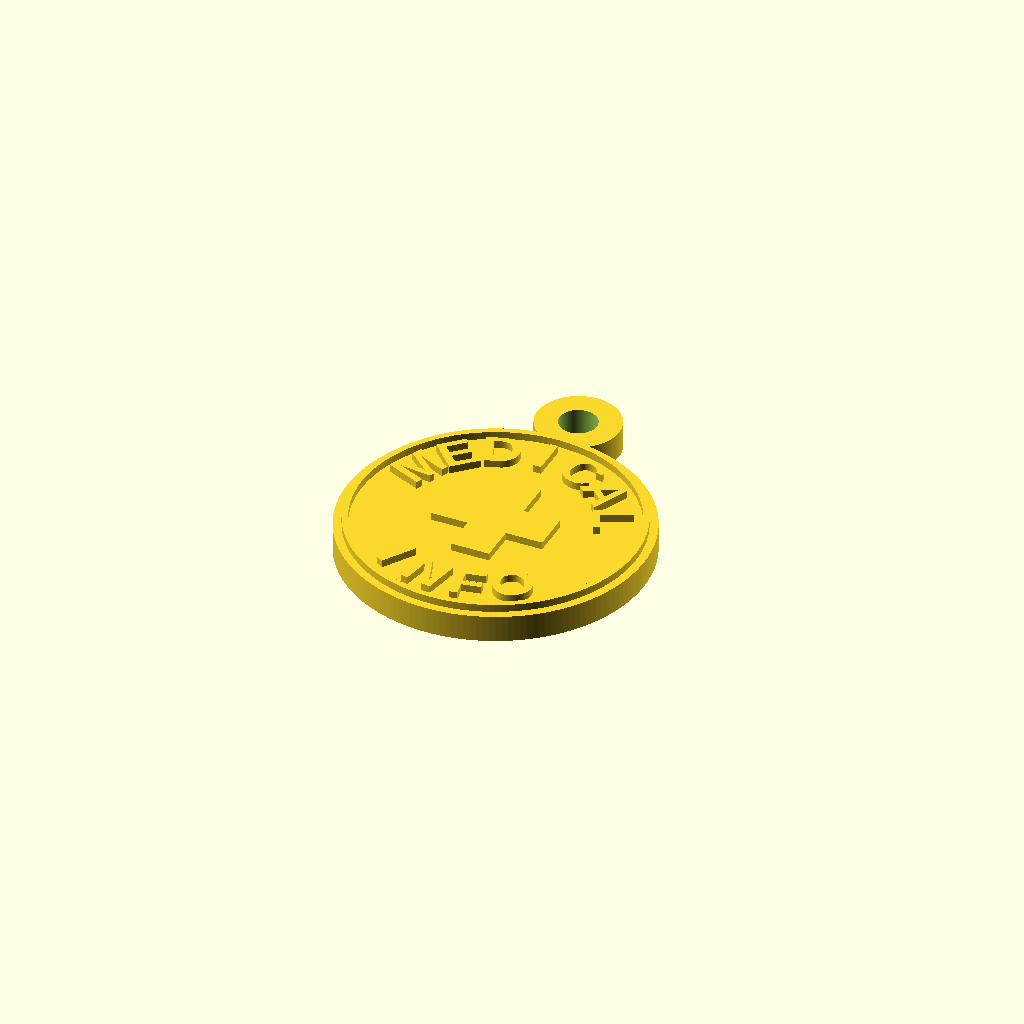
Cell 1: the model at its default parameters.
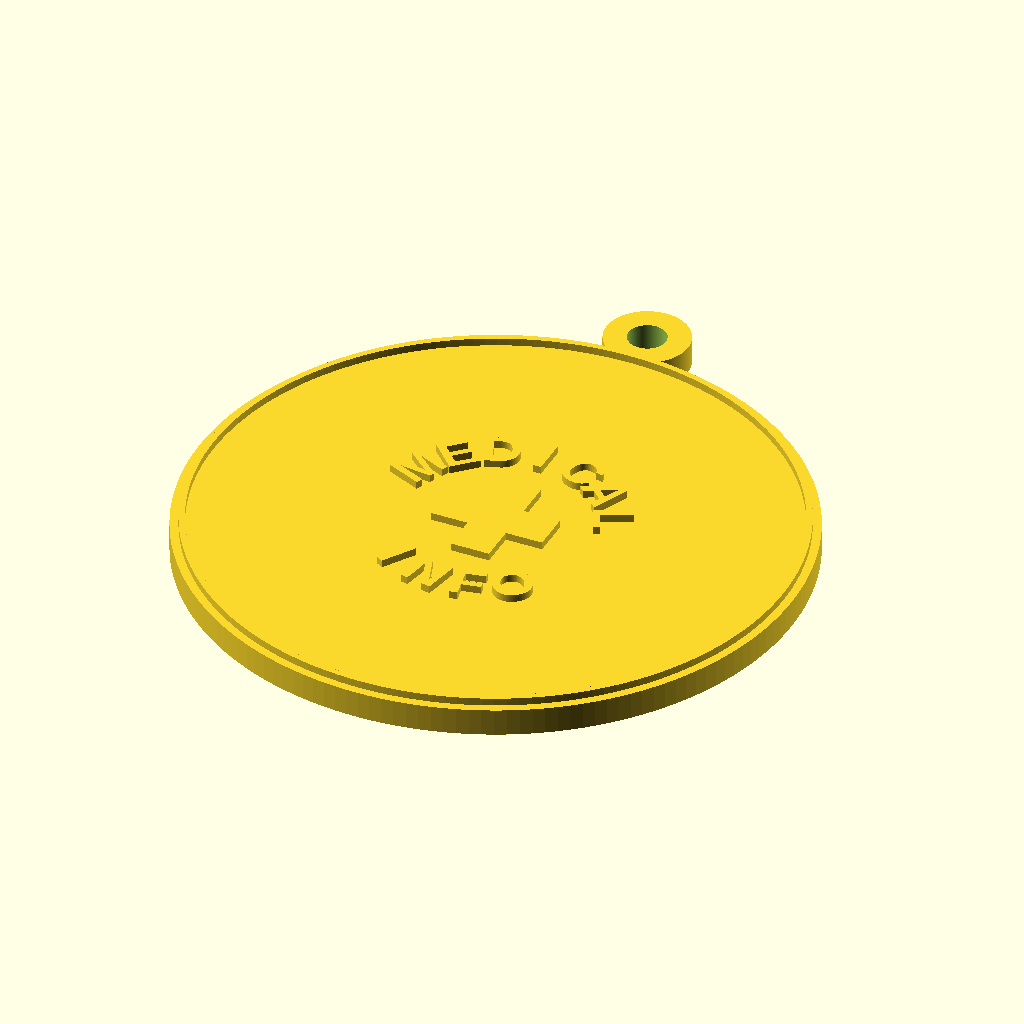
Cell 2: disc_d = 80 (everything else at default).
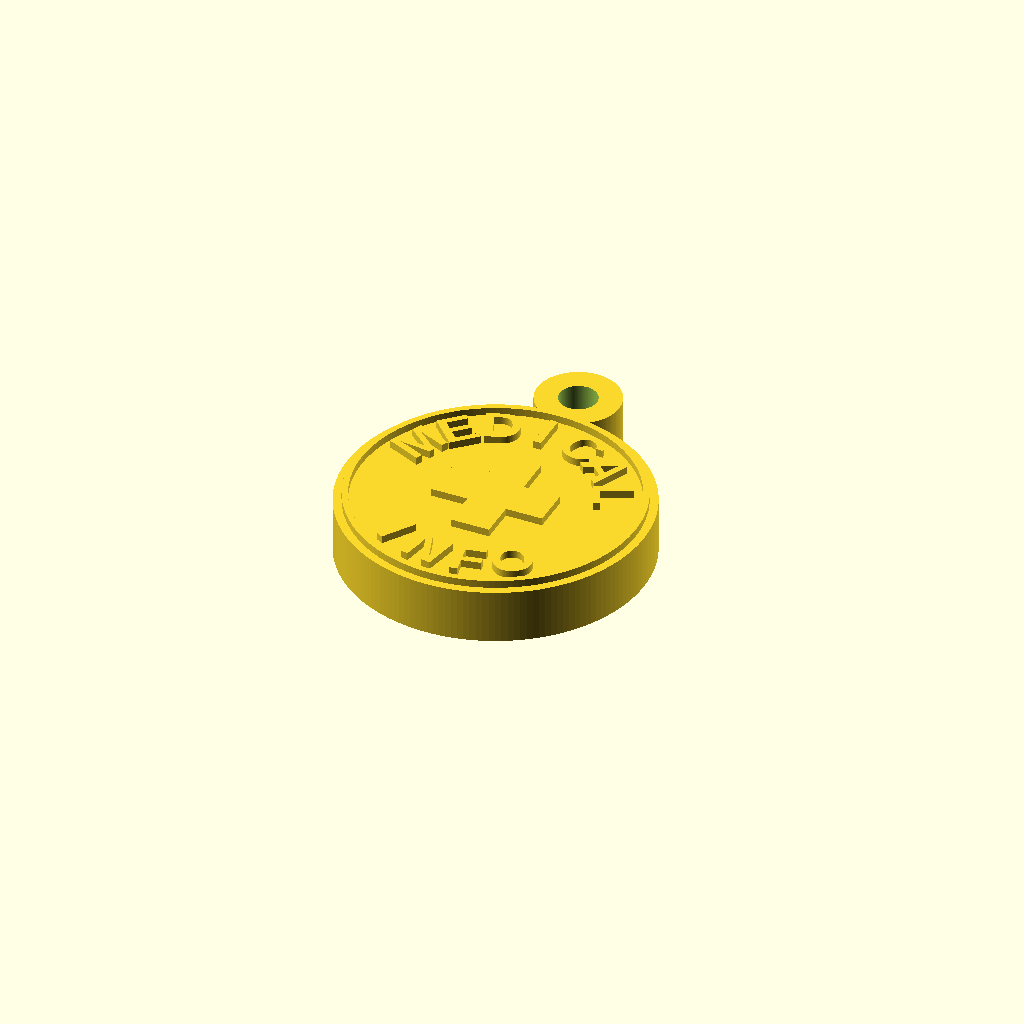
Cell 3: base_h = 7.2 (everything else at default).
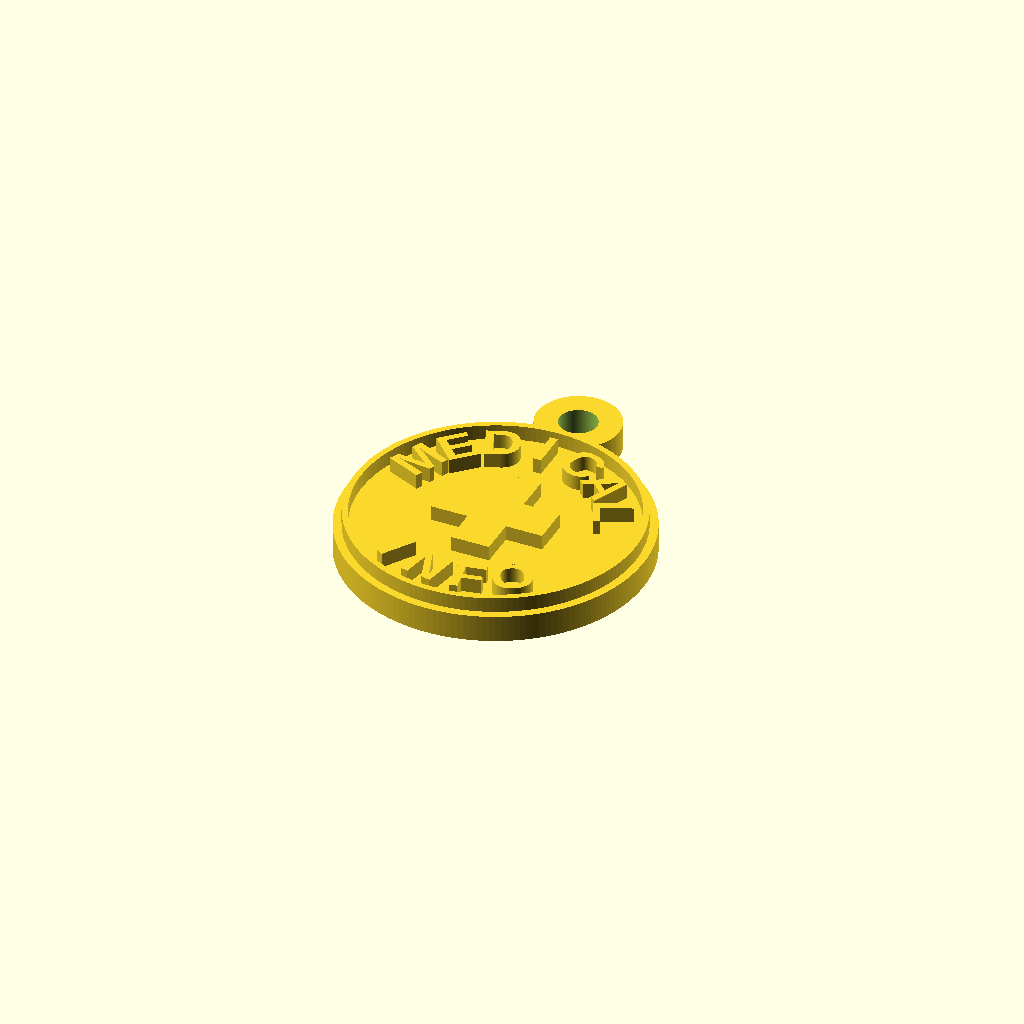
Cell 4 — relief_h set to 2, the other parameters unchanged.
One fixed orthographic camera (rotation 55°, 0°, 25°; colour scheme Cornfield) for every cell.
Source of the model, nfc-medical-tag/medical-info-nfc-tag.scad:
// ============================================================
//  Medical Info NFC Tag  -  parametric, print-ready
//  Round key-fob with raised "MEDICAL" / "INFO" lettering and
//  a central medical cross, plus a recess on the back to glue
//  a standard round NFC sticker (e.g. NTAG215 25 mm).
//
//  Two-colour (red cross/text + body) is achieved with a single
//  filament swap / pause.  See README.md for orientation & the
//  exact swap height.
//
//  Units: millimetres.   Author-tunable parameters below.
// ============================================================

/* [ Main body ] */
disc_d        = 40;    // tag diameter
base_h        = 3.6;   // disc thickness (without the raised relief)
relief_h      = 1.0;   // height of the raised text + cross (the "red" layer)
edge_border   = true;  // raised ring framing the face

/* [ NFC pocket on the back ] */
nfc_pocket    = true;
nfc_d         = 26;    // pocket diameter  (25 mm tag + ~1 mm clearance)
nfc_depth     = 1.2;   // pocket depth     (fits thin stickers and coin tags)

/* [ Keyring loop ] */
loop_outer_d  = 11;
loop_hole_d   = 5;
loop_offset   = 4;     // how far the loop centre sits beyond the disc edge

/* [ Lettering ] */
font          = "Liberation Sans:style=Bold";
top_text      = "MEDICAL";
bottom_text   = "INFO";
top_size      = 5.2;
bottom_size   = 5.2;
text_radius   = 14.4;  // radius of the text baseline circle
top_spacing   = 22;    // degrees between letters (top arc)
bottom_spacing= 22;    // degrees between letters (bottom arc)

/* [ Central cross ] */
cross_arm     = 15;    // full length of each cross bar
cross_w       = 5.2;   // thickness of the cross bars

/* [ Quality ] */
$fn           = 160;

eps = 0.01;

// ---- one letter placed on a circle ----
//  inward=false : letter "up" points radially OUTWARD (top arc)
//  inward=true  : letter "up" points radially INWARD  (bottom arc),
//                 so the text still reads upright on the upright tag.
module letter_on_arc(ch, ang, r, size, inward) {
    rotate([0, 0, ang - 90])
        translate([0, r, 0])
            rotate([0, 0, inward ? 180 : 0])
                linear_extrude(height = relief_h + eps)
                    text(ch, size = size, font = font,
                         halign = "center", valign = "center");
}

// ---- spread a string along an arc, centred on center_deg ----
module curved_text(txt, r, size, spacing, center_deg, inward = false) {
    n = len(txt);
    sgn = inward ? 1 : -1;          // keep left-to-right reading on both arcs
    for (i = [0 : n - 1]) {
        ang = center_deg + sgn * (i - (n - 1) / 2) * spacing;
        letter_on_arc(txt[i], ang, r, size, inward);
    }
}

// ---- the raised medical cross ----
module cross() {
    linear_extrude(height = relief_h + eps)
        union() {
            square([cross_arm, cross_w], center = true);
            square([cross_w, cross_arm], center = true);
        }
}

// ---- raised border ring ----
module border() {
    linear_extrude(height = relief_h + eps)
        difference() {
            circle(d = disc_d - 2.2);
            circle(d = disc_d - 2.2 - 1.6);
        }
}

// ---- keyring loop ----
module loop() {
    cy = disc_d / 2 + loop_offset;
    difference() {
        translate([0, cy, 0])
            cylinder(d = loop_outer_d, h = base_h);
        translate([0, cy, -eps])
            cylinder(d = loop_hole_d, h = base_h + 2 * eps);
    }
}

// ====================  ASSEMBLY  ====================
// Modelled FRONT-UP: face/relief on +Z, NFC pocket on -Z.
// For printing, flip text-down (see README).

// All the raised lettering + cross + border (the "red" colour).
module tag_relief() {
    translate([0, 0, base_h - eps]) {
        curved_text(top_text,    text_radius, top_size,
                    top_spacing,    90);                    // top arc
        curved_text(bottom_text, text_radius, bottom_size,
                    bottom_spacing, 270, inward = true);    // bottom arc
        cross();
        if (edge_border) border();
    }
}

// Disc + keyring loop with the loop hole and NFC pocket removed.
module tag_body() {
    cy = disc_d / 2 + loop_offset;
    difference() {
        union() {
            cylinder(d = disc_d, h = base_h);
            loop();
        }
        translate([0, cy, -eps])
            cylinder(d = loop_hole_d, h = base_h + relief_h + 2 * eps);
        if (nfc_pocket)
            translate([0, 0, -eps])
                cylinder(d = nfc_d, h = nfc_depth + eps);
    }
}

module tag() {
    tag_body();
    tag_relief();
}

tag();
Customizer parameters (derived from the source; name, type, default, range or options):
disc_d: number, default 40
base_h: number, default 3.6
relief_h: number, default 1
edge_border: bool, default true
nfc_pocket: bool, default true
nfc_d: number, default 26
nfc_depth: number, default 1.2
loop_outer_d: number, default 11
loop_hole_d: number, default 5
loop_offset: number, default 4
font: string, default "Liberation Sans:style=Bold"
top_text: string, default "MEDICAL"
bottom_text: string, default "INFO"
top_size: number, default 5.2
bottom_size: number, default 5.2
text_radius: number, default 14.4
top_spacing: number, default 22
bottom_spacing: number, default 22
cross_arm: number, default 15
cross_w: number, default 5.2
eps: number, default 0.01
